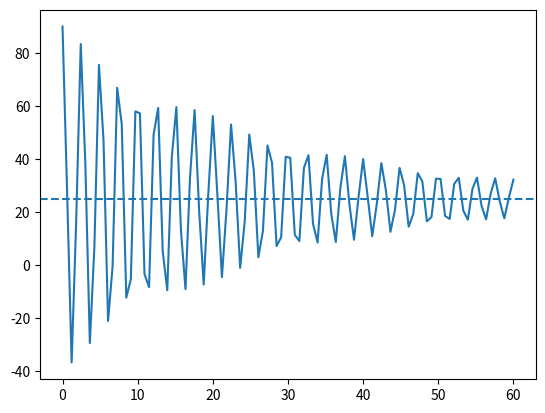

This chart was generated by the following Python code: (Note: this script raises an exception after producing the figure.)
# Q2 (Long, Week 11). A cup of coAee at 90 °C is placed in a room at 25 °C and cools to 70 °C in 10 minutes. Write a Python program using SymPy to solve Newton's law of cooling dT/dt = −k(T − 25), determine the constant k from the given data, find the temperature after 30 minutes and the time taken to reach 40 °C. Plot T(t) for 0 to 60 minutes with the room temperature shown as a dashed line and the computed points marked

import sympy as s
import numpy as np
import matplotlib.pyplot as plt

t, k = s.symbols('t k')

# Temperature formula
T = 25 + 65 * s.exp(-k*t)

# Find k when T(10) = 70
kval = s.solve(T.subs(t, 10) - 70, k)[0]
print("k =", s.N(kval))

# Temperature after 30 minutes
T30 = T.subs(k, kval).subs(t, 30)
print("Temperature after 30 min =", s.N(T30))

# Time to reach 40 degrees
time = s.solve(T.subs(k, kval) - 40, t)[0]
print("Time to reach 40°C =", s.N(time))

# Plot graph
f = s.lambdify(t, T.subs(k, kval), 'numpy')
x = np.linspace(0, 60, 100)

plt.plot(x, f(x))
plt.axhline(25, linestyle='--')
plt.scatter([0, 10, 30, float(time)], [90, 70, float(T30), 40])
plt.xlabel("Time (minutes)")
plt.ylabel("Temperature (°C)")
plt.grid()
plt.show()
